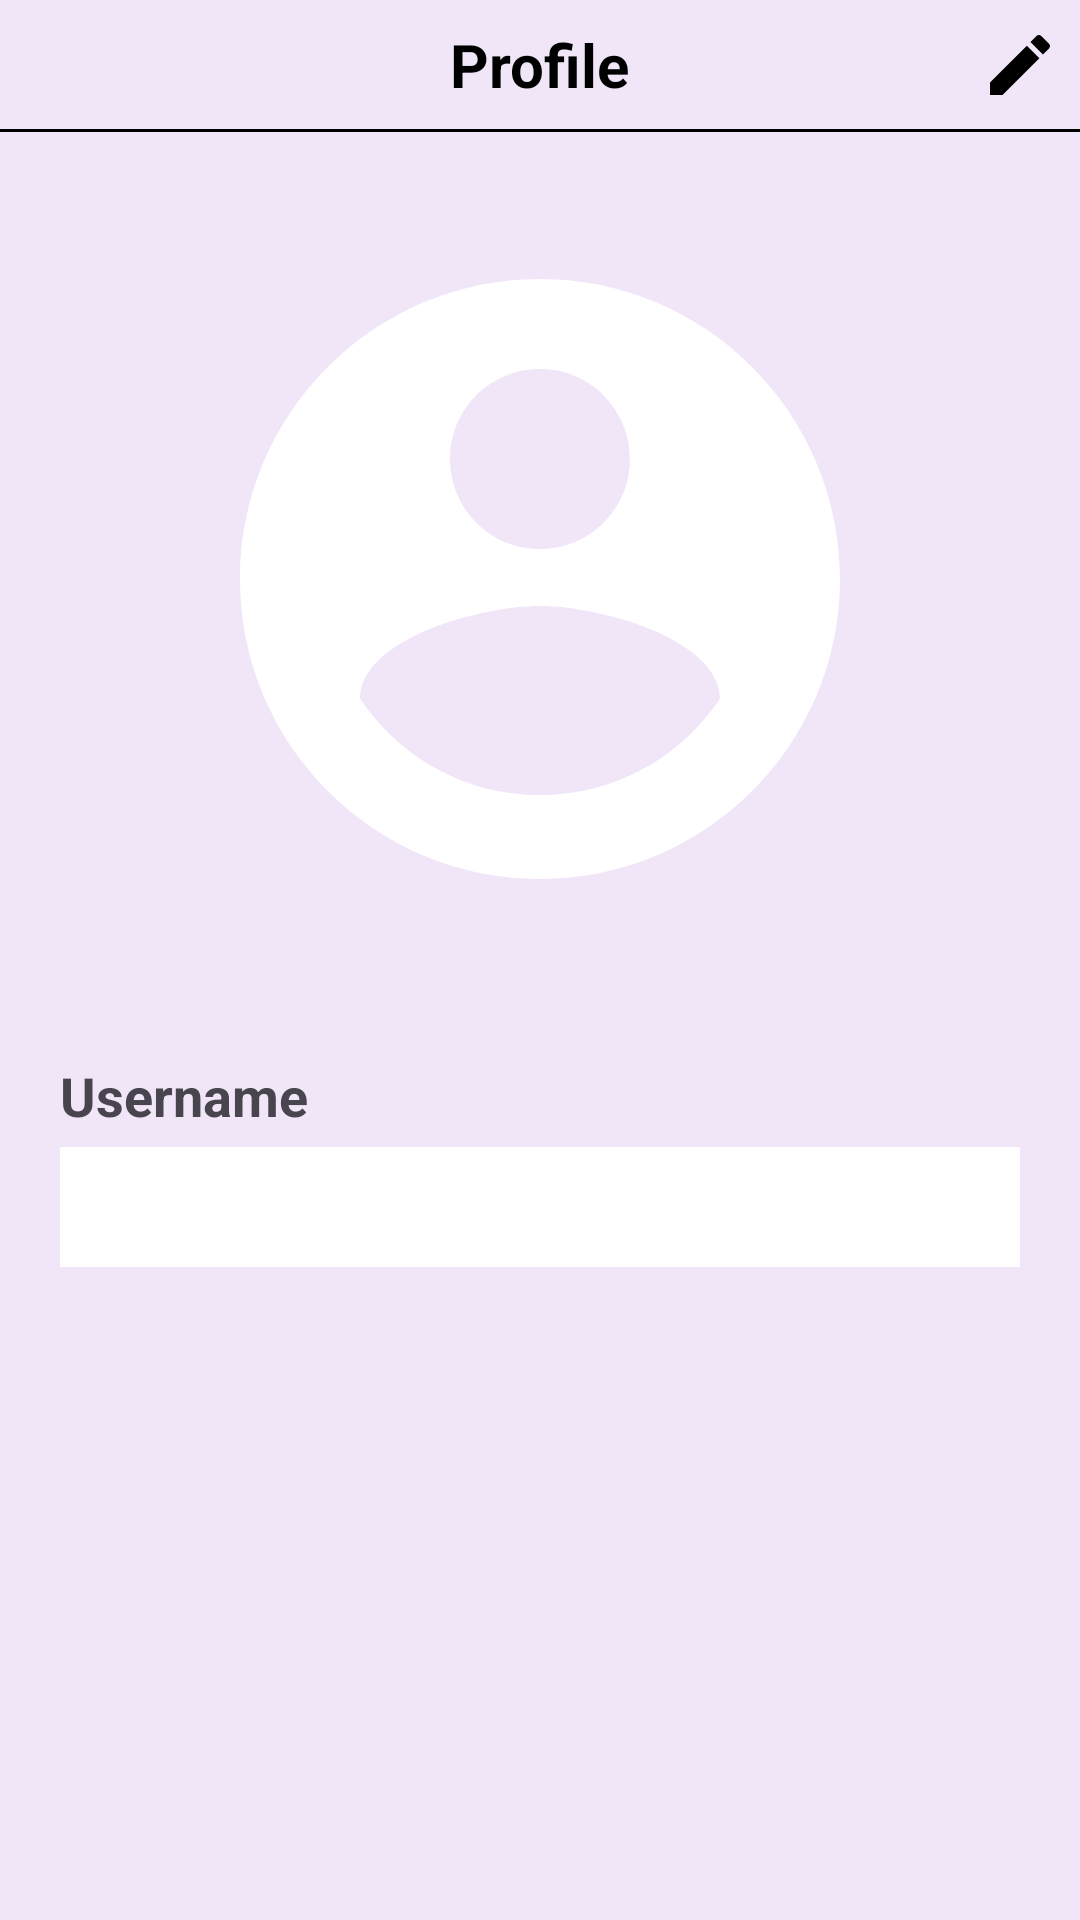

Reconstruct the res/layout file that produces this screen, plus the resources it refers to.
<!-- AndroidManifest.xml: application theme Theme.rullfood -->
<!-- res/layout/fragment_profile.xml -->
<?xml version="1.0" encoding="utf-8"?>
<androidx.constraintlayout.widget.ConstraintLayout xmlns:android="http://schemas.android.com/apk/res/android"
    xmlns:app="http://schemas.android.com/apk/res-auto"
    android:layout_width="match_parent"
    android:layout_height="match_parent"
    android:background="@color/background">

    <androidx.constraintlayout.widget.ConstraintLayout
        android:id="@+id/cl_header_profile"
        android:layout_width="match_parent"
        android:layout_height="wrap_content"
        android:orientation="horizontal"
        app:layout_constraintStart_toStartOf="parent"
        app:layout_constraintTop_toTopOf="parent">

        <TextView
            android:layout_width="wrap_content"
            android:layout_height="wrap_content"
            android:layout_margin="8dp"
            android:text="@string/text_profile"
            android:textColor="@color/black"
            android:textSize="20sp"
            android:textStyle="bold"
            app:layout_constraintBottom_toBottomOf="parent"
            app:layout_constraintEnd_toEndOf="parent"
            app:layout_constraintStart_toStartOf="parent"
            app:layout_constraintTop_toTopOf="parent" />

        <ImageView
            android:id="@+id/iv_edit"
            android:layout_width="20dp"
            android:layout_height="20dp"
            android:layout_marginEnd="10dp"
            android:contentDescription="@string/image_content_desc"
            app:layout_constraintBottom_toBottomOf="parent"
            app:layout_constraintEnd_toEndOf="parent"
            app:layout_constraintTop_toTopOf="parent"
            android:src="@drawable/ic_edit" />
    </androidx.constraintlayout.widget.ConstraintLayout>

    <View
        android:id="@+id/view"
        android:layout_width="match_parent"
        android:layout_height="1dp"
        android:background="@color/black"
        app:layout_constraintTop_toBottomOf="@id/cl_header_profile" />

    <androidx.constraintlayout.widget.ConstraintLayout
        android:id="@+id/cl_image_profile"
        android:layout_width="match_parent"
        android:layout_height="wrap_content"
        android:paddingVertical="30dp"
        app:layout_constraintStart_toStartOf="parent"
        app:layout_constraintTop_toBottomOf="@id/cl_header_profile">

        <ImageView
            android:layout_width="200dp"
            android:layout_height="200dp"
            android:layout_margin="20dp"
            android:contentDescription="@string/image_content_desc"
            android:src="@drawable/ic_user_profile"
            app:layout_constraintBottom_toBottomOf="parent"
            app:layout_constraintEnd_toEndOf="parent"
            app:layout_constraintStart_toStartOf="parent"
            app:layout_constraintTop_toTopOf="parent" />
    </androidx.constraintlayout.widget.ConstraintLayout>

    <androidx.constraintlayout.widget.ConstraintLayout
        android:id="@+id/menu_desc_profile"
        android:layout_width="match_parent"
        android:layout_height="0dp"
        app:layout_constraintTop_toBottomOf="@id/cl_image_profile">

        <LinearLayout
            android:layout_width="match_parent"
            android:layout_height="match_parent"
            android:orientation="vertical"
            android:paddingVertical="10dp"
            app:layout_constraintStart_toStartOf="parent"
            app:layout_constraintTop_toTopOf="parent">

            <TextView
                android:layout_width="match_parent"
                android:layout_height="wrap_content"
                android:layout_marginHorizontal="20dp"
                android:layout_marginBottom="5dp"
                android:text="@string/text_username"
                android:textSize="18sp"
                android:textStyle="bold" />

            <TextView
                android:id="@+id/et_username"
                android:layout_width="match_parent"
                android:layout_height="40dp"
                android:textSize="22sp"
                android:layout_marginHorizontal="20dp"
                android:layout_marginBottom="10dp"
                android:background="@color/white" />

        </LinearLayout>
    </androidx.constraintlayout.widget.ConstraintLayout>

</androidx.constraintlayout.widget.ConstraintLayout>
<!-- resources referenced by this layout -->
<resources>
  <color name="background">#F2F1E5F8</color>
  <color name="black">#FF000000</color>
  <color name="white">#FFFFFFFF</color>
  <!-- drawable ic_edit (drawable) -->
  <vector xmlns:android="http://schemas.android.com/apk/res/android"
      android:width="72dp"
      android:height="72dp"
      android:viewportWidth="72"
      android:viewportHeight="72">
    <path
        android:pathData="M0,57.01V72.01H15L59.24,27.77L44.24,12.77L0,57.01ZM70.84,16.17C72.4,14.61 72.4,12.09 70.84,10.53L61.48,1.17C59.92,-0.39 57.4,-0.39 55.84,1.17L48.52,8.49L63.52,23.49L70.84,16.17Z"
        android:fillColor="#000000"/>
  </vector>
  <!-- drawable ic_user_profile (drawable) -->
  <vector xmlns:android="http://schemas.android.com/apk/res/android"
      android:width="30dp"
      android:height="30dp"
      android:viewportWidth="30"
      android:viewportHeight="30">
    <path
        android:pathData="M15,0C6.72,0 0,6.72 0,15C0,23.28 6.72,30 15,30C23.28,30 30,23.28 30,15C30,6.72 23.28,0 15,0ZM15,4.5C17.49,4.5 19.5,6.51 19.5,9C19.5,11.49 17.49,13.5 15,13.5C12.51,13.5 10.5,11.49 10.5,9C10.5,6.51 12.51,4.5 15,4.5ZM15,25.8C11.25,25.8 7.935,23.88 6,20.97C6.045,17.985 12,16.35 15,16.35C17.985,16.35 23.955,17.985 24,20.97C22.065,23.88 18.75,25.8 15,25.8Z"
        android:fillColor="#FFFFFF"/>
  </vector>
  <string name="image_content_desc">gambar</string>
  <string name="text_profile">Profile</string>
  <string name="text_username">Username</string>
  <style name="Theme.rullfood" parent="Theme.MaterialComponents.DayNight.DarkActionBar">
          
          <item name="colorPrimary">@color/purple_500</item>
          <item name="colorPrimaryVariant">@color/purple_700</item>
          <item name="colorOnPrimary">@color/white</item>
          
          <item name="colorSecondary">@color/teal_200</item>
          <item name="colorSecondaryVariant">@color/teal_700</item>
          <item name="colorOnSecondary">@color/black</item>
          
          <item name="android:statusBarColor">?attr/colorPrimaryVariant</item>
          
      </style>
  <color name="purple_500">#FF6200EE</color>
  <color name="purple_700">#FF3700B3</color>
  <color name="teal_200">#FF03DAC5</color>
  <color name="teal_700">#FF018786</color>
</resources>
